Run: headless pygame with SDL's dummy video driver; simulated clock (each Clock.tick advances the game by its frame time, no real sleeping); random seed 0; keys injected as events and as key.get_pressed() state; no mouse input.
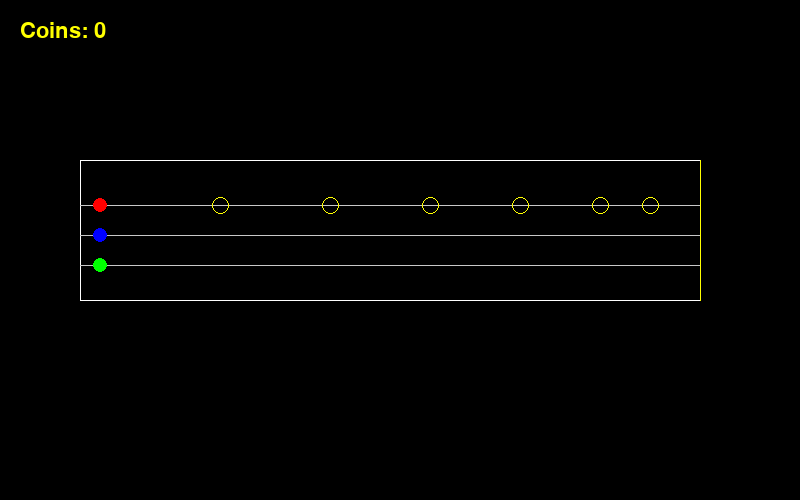
Frame 1 of 4 · flips 1–60 · no input
Frame 2 of 4 · flips 61–180 · tapped SPACE, RETURN · held RIGHT (→), D · screen unchanged from frame 1, image omitted
Frame 3 of 4 · flips 181–300 · held DOWN (↓), S · screen unchanged from frame 2, image omitted
Frame 4 of 4 · flips 301–420 · held LEFT (←), A, UP (↑), W · screen unchanged from frame 3, image omitted

The pygame program that drew these frames:

import pygame
import sys
import math

pygame.init()

# Window Setup
WIDTH, HEIGHT = 800, 500
screen = pygame.display.set_mode((WIDTH, HEIGHT))
pygame.display.set_caption("Race Track - Bresenham Algorithms")

# Colors
BLACK = (0, 0, 0)
WHITE = (255, 255, 255)
RED = (255, 0, 0)
BLUE = (0, 0, 255)
GREEN = (0, 255, 0)
YELLOW = (255, 255, 0)
LIGHTGRAY = (200, 200, 200)

clock = pygame.time.Clock()
font = pygame.font.SysFont(None, 32)

# Bresenham Line Algorithm
def bresenham_line(x1, y1, x2, y2, color):
    dx = abs(x2 - x1)
    dy = abs(y2 - y1)
    sx = 1 if x1 < x2 else -1
    sy = 1 if y1 < y2 else -1
    err = dx - dy
    while True:
        if 0 <= x1 < WIDTH and 0 <= y1 < HEIGHT:
            screen.set_at((x1, y1), color)
        if x1 == x2 and y1 == y2:
            break
        e2 = 2 * err
        if e2 > -dy:
            err -= dy
            x1 += sx
        if e2 < dx:
            err += dx
            y1 += sy

# Bresenham Circle Algorithm
def bresenham_circle(xc, yc, r, color):
    x = 0
    y = r
    d = 3 - 2 * r
    while y >= x:
        points = [
            (xc + x, yc + y),
            (xc - x, yc + y),
            (xc + x, yc - y),
            (xc - x, yc - y),
            (xc + y, yc + x),
            (xc - y, yc + x),
            (xc + y, yc - x),
            (xc - y, yc - x)
        ]
        for px, py in points:
            if 0 <= px < WIDTH and 0 <= py < HEIGHT:
                screen.set_at((px, py), color)

        if d < 0:
            d += 4 * x + 6
        else:
            d += 4 * (x - y) + 10
            y -= 1
        x += 1


# Draw Race Track
def draw_track():
    bresenham_line(80, 160, 700, 160, WHITE)
    bresenham_line(80, 300, 700, 300, WHITE)

    bresenham_line(80, 160, 80, 300, WHITE)
    bresenham_line(700, 160, 700, 300, WHITE)

    bresenham_line(80, 205, 700, 205, LIGHTGRAY)
    bresenham_line(80, 235, 700, 235, LIGHTGRAY)
    bresenham_line(80, 265, 700, 265, LIGHTGRAY)

    bresenham_line(700, 160, 700, 300, YELLOW)

# Draw Runner
def draw_runner(x, y, color):
    pygame.draw.ellipse(
        screen, color,
        (x - 7, y - 7, 14, 14)
    )

# Draw Coin
def draw_coin(x, y):
    bresenham_circle(x, y, 8, YELLOW)

# Collision Detection
def collision(x1, y1, x2, y2):
    dist = math.sqrt(
        (x2 - x1) ** 2 + (y2 - y1) ** 2
    )
    return dist < 15

# Main Program
def main():
    # Fixed player positions (no movement)
    playerX, playerY = 100, 205
    blueX, blueY = 100, 235
    greenX, greenY = 100, 265
    # Coins
    coinX = [220, 330, 430, 520, 600, 650]
    coinTaken = [False] * 6
    score = 0
    running = True

    while running:
        screen.fill(BLACK)
        for event in pygame.event.get():
            if event.type == pygame.QUIT:
                running = False
            if event.type == pygame.KEYDOWN:
                if event.key == pygame.K_ESCAPE:
                    running = False
    
        # Draw track
        draw_track()
        # Draw coins
        for i in range(6):
            if not coinTaken[i]:
                draw_coin(coinX[i], playerY)
        # Draw stationary players
        draw_runner(playerX, playerY, RED)
        draw_runner(blueX, blueY, BLUE)
        draw_runner(greenX, greenY, GREEN)

        # Coin collection check
        for i in range(6):
            if not coinTaken[i]:
                if collision(
                    playerX, playerY,
                    coinX[i], playerY
                ):
                    coinTaken[i] = True
                    score += 1

        # Display score
        score_text = font.render(
            f"Coins: {score}", True, YELLOW
        )
        screen.blit(score_text, (20, 20))
        pygame.display.flip()
        clock.tick(30)
    pygame.quit()
    sys.exit()

if __name__ == "__main__":
    main()
